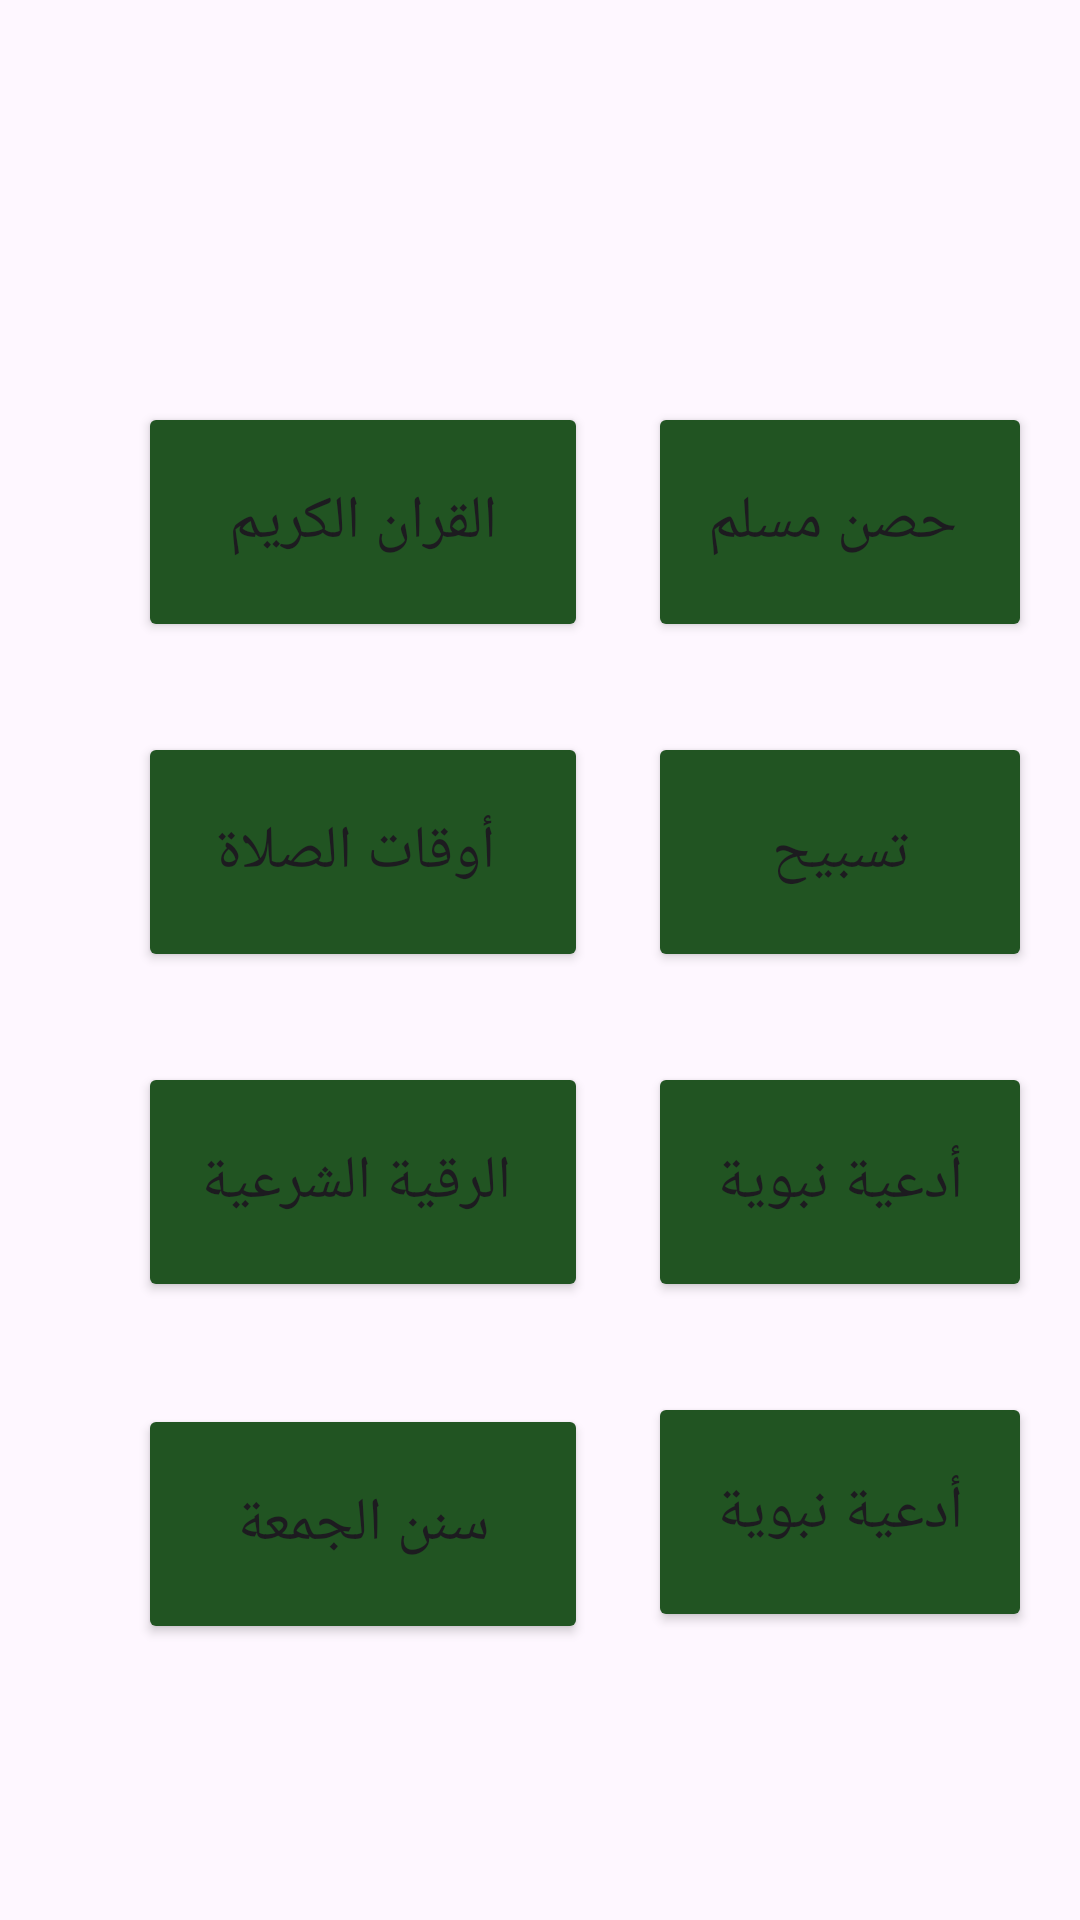

The Android layout XML behind this screen, and the referenced resources:
<!-- AndroidManifest.xml: application theme Theme.MyApp -->
<!-- res/layout/activity_setting.xml -->
<?xml version="1.0" encoding="utf-8"?>
<RelativeLayout xmlns:android="http://schemas.android.com/apk/res/android"
    xmlns:app="http://schemas.android.com/apk/res-auto"
    xmlns:tools="http://schemas.android.com/tools"
    android:id="@+id/main"
    android:layout_width="match_parent"
    android:layout_height="match_parent"
    android:padding="16dp"
    tools:context="activites.setting">

    <ImageView
        android:layout_alignParentTop="true"
        android:id="@+id/homeIcon"
        android:layout_width="48dp"
        android:layout_height="48dp"
        android:layout_marginTop="40dp"
        android:src="@drawable/home"
        app:tint="@color/green"
        android:layout_centerHorizontal="true"/>

    <Button
        android:id="@+id/q"
        android:layout_width="150dp"
        android:layout_height="80dp"
        android:layout_marginTop="30dp"
        android:text="القران الكريم"
        android:textSize="20sp"
        android:fontFamily="@font/font"
        android:backgroundTint="@color/green"
        android:layout_marginLeft="30dp"
        android:layout_below="@id/homeIcon"
        />
    <Button
        android:id="@+id/btn_h"
        android:layout_width="150dp"
        android:layout_height="80dp"
        android:layout_marginTop="30dp"
        android:text=" حصن مسلم"
        android:textSize="20sp"
        android:fontFamily="@font/font"
        android:backgroundTint="@color/green"
        android:layout_marginLeft="20dp"
        android:layout_toRightOf="@id/q"
        android:layout_below="@id/homeIcon"

        />
    <Button
        android:id="@+id/b"
        android:layout_width="150dp"
        android:layout_height="80dp"
        android:layout_marginTop="30dp"
        android:text=" أوقات الصلاة"
        android:textSize="20sp"
        android:fontFamily="@font/font"
        android:backgroundTint="@color/green"
        android:layout_marginLeft="30dp"
        android:layout_below="@id/q"
        />
    <Button
        android:id="@+id/btn_a"
        android:layout_width="150dp"
        android:layout_height="80dp"
        android:layout_marginTop="30dp"
        android:text="تسبيح"
        android:textSize="20sp"
        android:fontFamily="@font/font"
        android:backgroundTint="@color/green"
        android:layout_toRightOf="@id/q"
        android:layout_below="@id/btn_h"
        android:layout_marginLeft="20dp"
        />
    <Button
        android:id="@+id/r"
        android:layout_width="150dp"
        android:layout_height="80dp"
        android:layout_marginTop="30dp"
        android:text=" الرقية الشرعية"
        android:textSize="20sp"
        android:fontFamily="@font/font"
        android:backgroundTint="@color/green"
        android:layout_marginLeft="30dp"
        android:layout_below="@id/b"
        />
    <Button
        android:id="@+id/btn_t"
        android:layout_width="150dp"
        android:layout_height="80dp"
        android:layout_marginTop="30dp"
        android:text="أدعية نبوية"
        android:textSize="20sp"
        android:fontFamily="@font/font"
        android:backgroundTint="@color/green"
        android:layout_toRightOf="@id/r"
        android:layout_below="@id/btn_a"
        android:layout_marginLeft="20dp"
        />

    <Button
        android:id="@+id/j"
        android:layout_width="150dp"
        android:layout_height="80dp"
        android:layout_below="@id/r"
        android:layout_marginLeft="30dp"
        android:layout_marginTop="34dp"
        android:backgroundTint="@color/green"
        android:fontFamily="@font/font"
        android:text="سنن الجمعة"
        android:textSize="20sp" />

    <Button
        android:id="@+id/aa"
        android:layout_width="150dp"
        android:layout_height="80dp"
        android:layout_marginTop="30dp"
        android:text="أدعية نبوية"
        android:textSize="20sp"
        android:fontFamily="@font/font"
        android:backgroundTint="@color/green"
        android:layout_toRightOf="@id/r"
        android:layout_below="@id/btn_t"
        android:layout_marginLeft="20dp"
        />

</RelativeLayout>
<!-- resources referenced by this layout -->
<resources>
  <color name="green">#215422</color>
  <style name="Theme.MyApp" parent="Base.Theme.MyApp" />
  <style name="Base.Theme.MyApp" parent="Theme.Material3.DayNight.NoActionBar">
  
      </style>
</resources>
